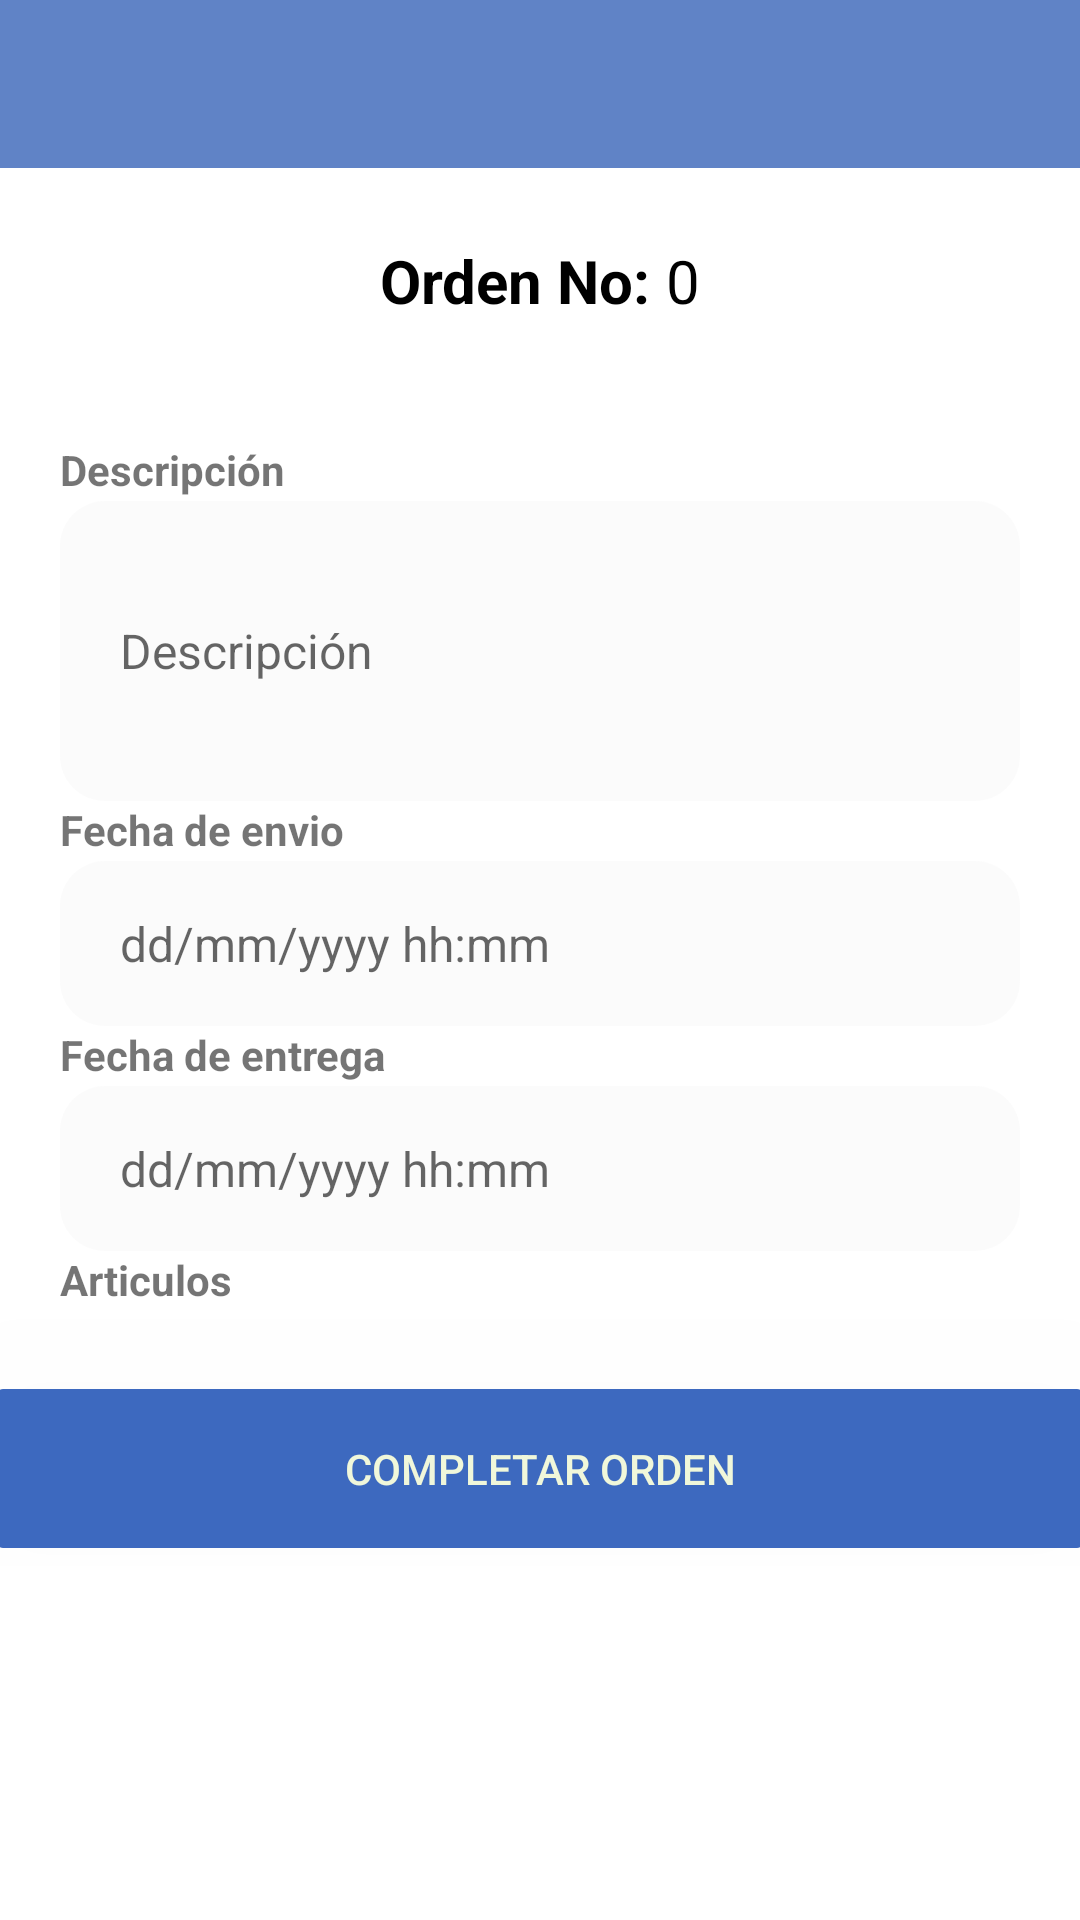

Android layout source for this screen:
<!-- AndroidManifest.xml: application theme Theme.NavBotDialog -->
<!-- res/layout/fragmento_mostrar_orden.xml -->
<?xml version="1.0" encoding="utf-8"?>
<FrameLayout xmlns:android="http://schemas.android.com/apk/res/android"
    xmlns:tools="http://schemas.android.com/tools"
    android:layout_width="match_parent"
    android:layout_height="match_parent"
    xmlns:app="http://schemas.android.com/apk/res-auto"
    tools:context=".Orden.MostrarOrden">

    <androidx.appcompat.widget.Toolbar
        android:id="@+id/CO_toolbar"
        android:layout_width="match_parent"
        android:layout_height="?attr/actionBarSize"
        android:background="?attr/colorPrimary"
        app:popupTheme="@style/Theme.OrdenFacil.PopupOverlay" />

    <LinearLayout
        android:layout_width="match_parent"
        android:layout_height="match_parent"
        android:paddingTop="50dp"
        android:orientation="vertical">

        <LinearLayout
            android:layout_width="match_parent"
            android:layout_height="wrap_content"
            android:orientation="horizontal"
            android:gravity="center"
            android:paddingTop="20dp">

            <TextView
                android:layout_width="wrap_content"
                android:paddingTop="10dp"
                android:layout_height="wrap_content"
                android:textSize="20sp"
                android:textStyle="bold"
                android:textColor="@color/black"
                android:text="Orden No: "/>

            <TextView
                android:id="@+id/AMO_No"
                android:layout_width="wrap_content"
                android:paddingTop="10dp"
                android:layout_height="wrap_content"
                android:textSize="20sp"
                android:textColor="@color/black"
                android:text="0"/>

        </LinearLayout>

        <ScrollView
            android:layout_width="match_parent"
            android:layout_height="match_parent"
            >

            <LinearLayout
                android:layout_width="match_parent"
                android:layout_height="match_parent"
                android:orientation="vertical"
                android:paddingTop="20dp">


                <TextView
                    android:layout_width="match_parent"
                    android:layout_height="20dp"
                    android:text="Descripción"
                    android:layout_marginRight="20dp"
                    android:layout_marginLeft="20dp"
                    android:textStyle="bold"
                    android:layout_marginTop="20dp"
                    />

                <EditText
                    android:id="@+id/AMO_descripcion"
                    android:layout_width="match_parent"
                    android:layout_height="100dp"
                    android:hint="Descripción"
                    android:background="@drawable/background_edit_text"
                    android:maxLines="10"
                    android:inputType="text"
                    android:textSize="16sp"
                    android:maxLength="100"
                    android:paddingStart="20dp"
                    android:paddingEnd="20dp"
                    android:layout_marginStart="20dp"
                    android:layout_marginEnd="20dp"
                    />

                <TextView
                    android:layout_width="match_parent"
                    android:layout_height="20dp"
                    android:text="Fecha de envio"
                    android:layout_marginRight="20dp"
                    android:layout_marginLeft="20dp"
                    android:textStyle="bold"
                    />

                <EditText
                    android:id="@+id/AMO_fecha_Inicio"
                    android:layout_width="match_parent"
                    android:layout_height="55dp"
                    android:hint="dd/mm/yyyy hh:mm"
                    android:background="@drawable/background_edit_text"
                    android:maxLines="1"
                    android:inputType="datetime"
                    android:textSize="16sp"
                    android:maxLength="25"
                    android:paddingStart="20dp"
                    android:paddingEnd="20dp"
                    android:layout_marginStart="20dp"
                    android:layout_marginEnd="20dp"/>

                <TextView
                    android:layout_width="match_parent"
                    android:layout_height="20dp"
                    android:text="Fecha de entrega"
                    android:layout_marginRight="20dp"
                    android:layout_marginLeft="20dp"
                    android:textStyle="bold"
                    />

                <EditText
                    android:id="@+id/AMO_fecha_Fin"
                    android:layout_width="match_parent"
                    android:layout_height="55dp"
                    android:hint="dd/mm/yyyy hh:mm"
                    android:background="@drawable/background_edit_text"
                    android:maxLines="1"
                    android:inputType="datetime"
                    android:textSize="16sp"
                    android:maxLength="25"
                    android:paddingStart="20dp"
                    android:paddingEnd="20dp"
                    android:layout_marginStart="20dp"
                    android:layout_marginEnd="20dp"/>

                <TextView
                    android:layout_width="match_parent"
                    android:layout_height="20dp"
                    android:text="Articulos"
                    android:layout_marginRight="20dp"
                    android:layout_marginLeft="20dp"
                    android:textStyle="bold"
                    />

                <ScrollView
                    android:layout_width="match_parent"
                    android:layout_height="wrap_content">

                    <androidx.recyclerview.widget.RecyclerView
                        android:id="@+id/AMO_lista_articulosAgregados"
                        android:layout_width="match_parent"
                        android:layout_height="match_parent"
                        android:paddingStart="20dp"
                        android:paddingEnd="20dp"
                        android:layout_marginStart="20dp"
                        android:layout_marginEnd="20dp"/>

                </ScrollView>

                <Button
                    android:id="@+id/AMO_btn_crearOrden"
                    android:layout_width="370dp"
                    android:layout_height="65dp"
                    android:layout_marginTop="20dp"
                    android:backgroundTint="#3D69BF"
                    android:elevation="200dp"
                    android:layout_gravity="center"
                    android:text="Completar Orden"
                    android:textColor="@color/Blanco"
                    android:translationZ="200dp"
                    app:cornerRadius="100dp" />



            </LinearLayout>

        </ScrollView>

    </LinearLayout>

</FrameLayout>
<!-- resources referenced by this layout -->
<resources>
  <color name="Blanco">#f0f7da</color>
  <color name="black">#FF000000</color>
  <!-- drawable background_edit_text (drawable) -->
  <?xml version="1.0" encoding="utf-8"?>
  <shape xmlns:android="http://schemas.android.com/apk/res/android"
      android:shape="rectangle">
      <solid android:color="#D0FAFBFB"/>
      <corners android:radius="15dp"/>
  
  </shape>
  <style name="Theme.OrdenFacil.PopupOverlay" parent="ThemeOverlay.AppCompat.Light" />
  <style name="Theme.NavBotDialog" parent="Theme.MaterialComponents.DayNight.NoActionBar">
          
          <item name="colorPrimary">@color/lavanda</item>
          <item name="colorPrimaryVariant">@color/lavanda</item>
          <item name="colorOnPrimary">@color/white</item>
          
          <item name="colorSecondary">@color/teal_200</item>
          <item name="colorSecondaryVariant">@color/teal_700</item>
          <item name="colorOnSecondary">@color/black</item>
          
          <item name="android:statusBarColor">?attr/colorPrimaryVariant</item>
          
      </style>
  <color name="lavanda">#6083C6</color>
  <color name="white">#FFFFFFFF</color>
  <color name="teal_200">#FF03DAC5</color>
  <color name="teal_700">#FF018786</color>
</resources>
